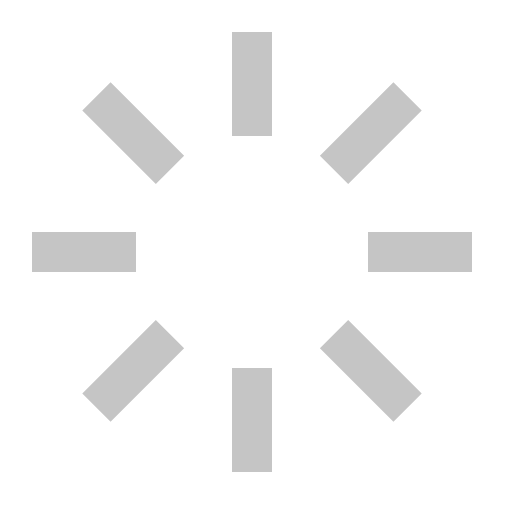
t = 0.00 s
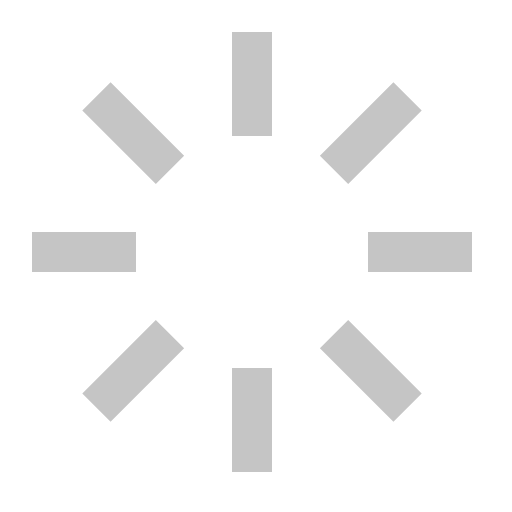
t = 0.50 s
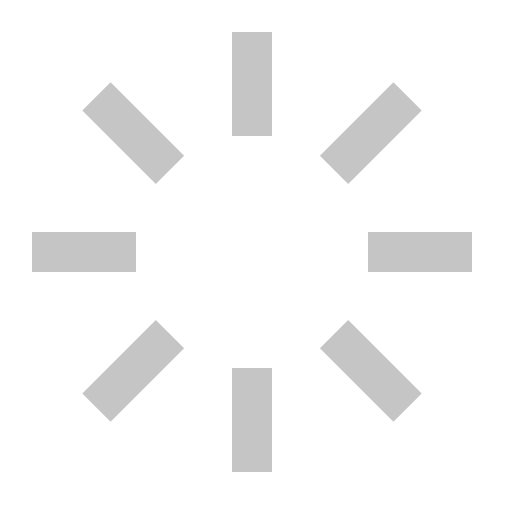
t = 1.00 s
t = 1.50 s: frame unchanged from t = 0.50 s, image omitted

The animated SVG that drew these frames (rendered in a browser with its animation timeline set to each time). Animation: 1 SMIL element (animateTransform=1); one cycle of 2.00 s, repeats indefinitely.

<?xml version="1.0" standalone="no"?><!DOCTYPE svg PUBLIC "-//W3C//DTD SVG 1.1//EN" "http://www.w3.org/Graphics/SVG/1.1/DTD/svg11.dtd"><svg t="1708423163572" class="icon" viewBox="0 0 1024 1024" version="1.1" xmlns="http://www.w3.org/2000/svg" p-id="8929" xmlns:xlink="http://www.w3.org/1999/xlink" width="64" height="64"><g style="transform-box:fill-box; transform-origin:center;"><path d="M164.592 786.848l56.56 56.56 147.088-147.072-56.576-56.576-147.072 147.088z m678.816-565.696l-56.56-56.56-147.088 147.072 56.56 56.576 147.088-147.088z m-678.816 0l147.088 147.088 56.56-56.56-147.088-147.088-56.56 56.56zM272 464H64v80h208v-80z m367.76 232.32l147.088 147.088 56.56-56.56-147.072-147.088-56.576 56.56zM464 944h80V736h-80v208z m272-480v80h208v-80H736zM464 272h80V64h-80v208z" fill="#c5c5c5" p-id="9074"></path><animateTransform attributeName="transform" type="rotate" form="0 " to="360" dur="2s" repeatCount="indefinite" /></g></svg>
